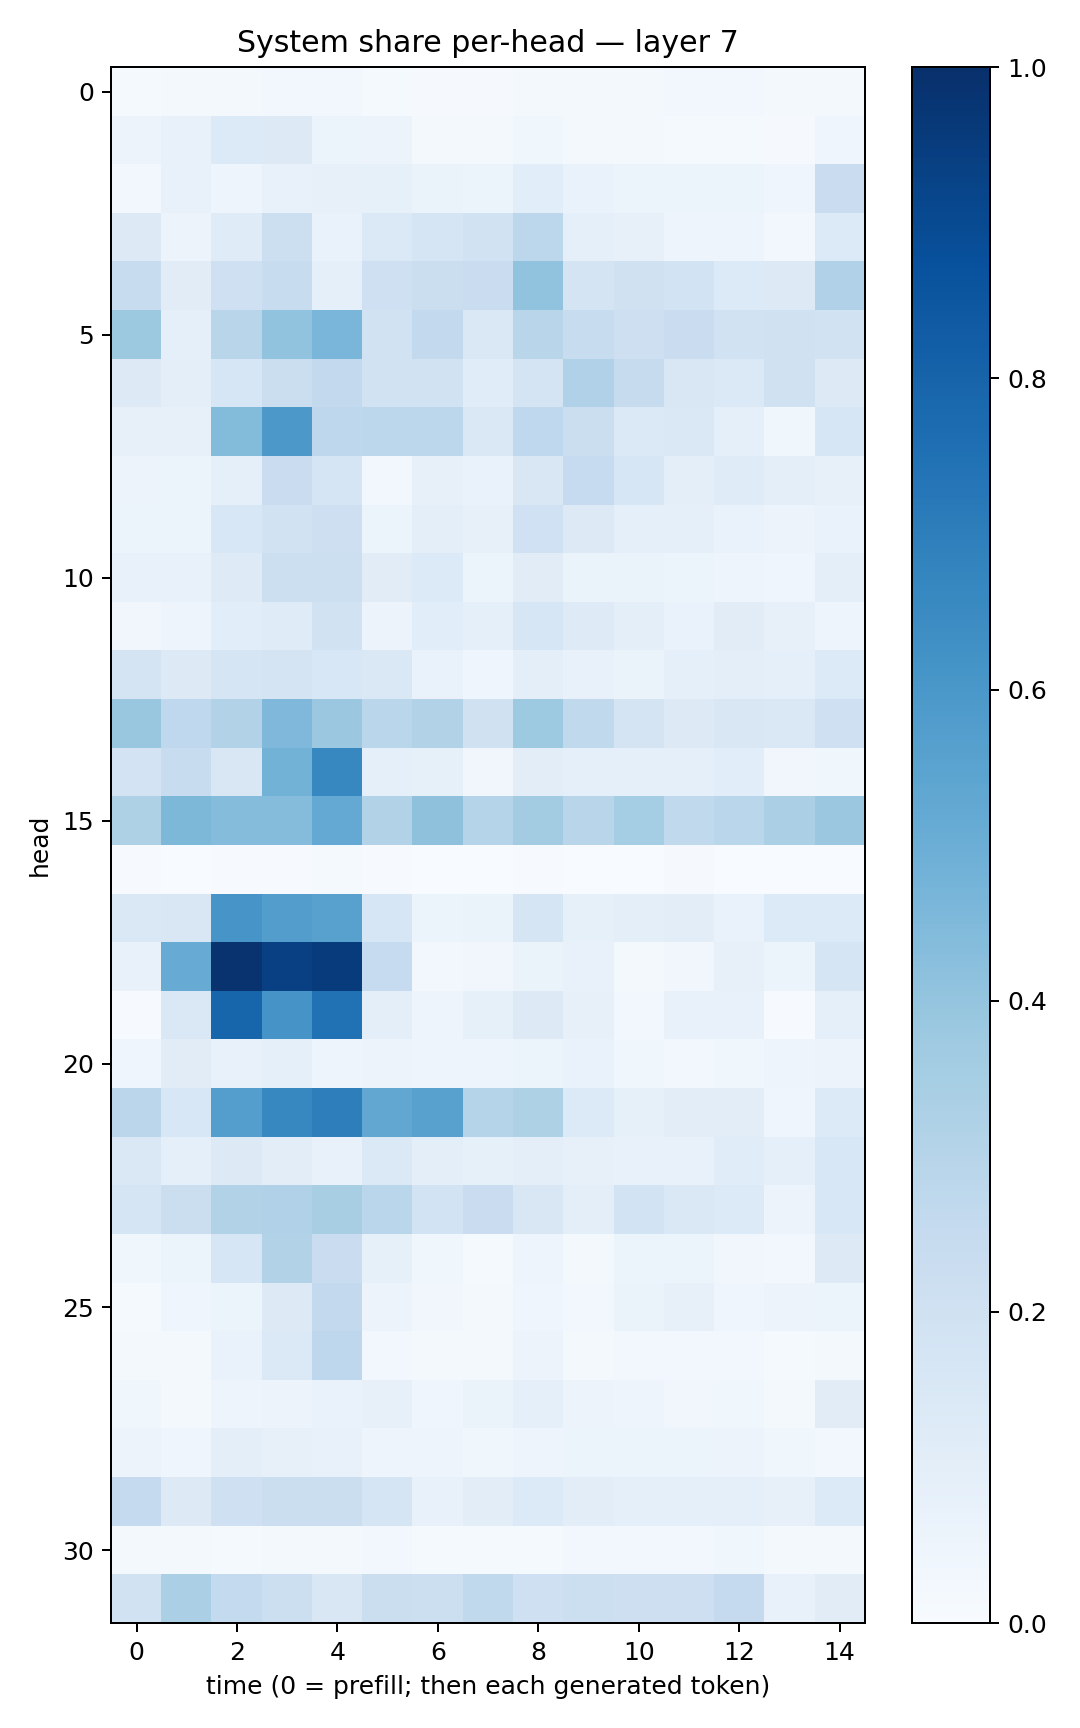

Data behind this chart, as committed beside it:
0.013937331, 0.021690998, 0.015889332, 0.026017405, 0.025605725, 0.013896507, 0.01137842, 0.010820552, 0.020067742, 0.018730089, 0.019388454, 0.0299305, 0.026973147, 0.019021863, 0.01579547
0.0565, 0.07207, 0.1365, 0.1323, 0.06121, 0.05476, 0.02175, 0.02222, 0.03606, 0.01924, 0.01849, 0.01545, 0.0138, 0.01047, 0.04485
0.03107, 0.0715, 0.04883, 0.07557, 0.08077, 0.08489, 0.0654, 0.06, 0.109, 0.06953, 0.05336, 0.05161, 0.06021, 0.04392, 0.2279
0.1285, 0.05632, 0.1205, 0.2175, 0.06937, 0.1374, 0.1714, 0.1937, 0.281, 0.0866, 0.08132, 0.05043, 0.0475, 0.03115, 0.1334
0.2396, 0.1119, 0.2097, 0.2378, 0.08934, 0.2097, 0.2252, 0.2268, 0.4062, 0.1741, 0.1976, 0.1849, 0.1362, 0.1298, 0.3179
0.3777, 0.09359, 0.2898, 0.4062, 0.4639, 0.1889, 0.2592, 0.1459, 0.2919, 0.2399, 0.2141, 0.2291, 0.1926, 0.1992, 0.1905
0.1325, 0.1008, 0.1631, 0.2225, 0.2579, 0.1947, 0.1943, 0.1147, 0.1727, 0.3197, 0.2453, 0.1502, 0.1391, 0.1955, 0.132
0.0787, 0.08158, 0.438, 0.5965, 0.2753, 0.2786, 0.2787, 0.146, 0.2658, 0.2212, 0.1376, 0.1416, 0.08874, 0.03714, 0.1627
0.05502, 0.06129, 0.09221, 0.2292, 0.1673, 0.02947, 0.07978, 0.06943, 0.15, 0.2493, 0.1622, 0.09816, 0.118, 0.1012, 0.08119
0.05186, 0.06121, 0.1559, 0.1898, 0.2124, 0.05947, 0.09872, 0.08138, 0.202, 0.1257, 0.08775, 0.09136, 0.06848, 0.05819, 0.06767
0.07603, 0.07056, 0.1247, 0.2171, 0.2152, 0.1099, 0.1335, 0.06014, 0.1102, 0.06387, 0.06258, 0.0521, 0.04898, 0.0454, 0.09499
0.03486, 0.04688, 0.1062, 0.1203, 0.1947, 0.05625, 0.1088, 0.09044, 0.1588, 0.1216, 0.09815, 0.06807, 0.1113, 0.08179, 0.05021
0.1721, 0.1303, 0.1686, 0.1751, 0.1525, 0.1419, 0.06744, 0.04316, 0.09878, 0.07606, 0.06508, 0.09354, 0.09444, 0.09022, 0.1343
0.3837, 0.2657, 0.3133, 0.4505, 0.3792, 0.2884, 0.309, 0.1979, 0.3715, 0.2624, 0.1774, 0.1301, 0.1502, 0.1466, 0.2089
0.1822, 0.2401, 0.1495, 0.4792, 0.6678, 0.08661, 0.08375, 0.03154, 0.1016, 0.09333, 0.0868, 0.08687, 0.1083, 0.03456, 0.03902
0.3225, 0.455, 0.4359, 0.4337, 0.5225, 0.3151, 0.414, 0.3012, 0.3565, 0.2908, 0.3535, 0.2642, 0.2882, 0.3348, 0.3813
0.006297, 0.003124, 0.006108, 0.004835, 0.01423, 0.006301, 0.002561, 0.002175, 0.004193, 0.002574, 0.0009306, 0.01031, 0.001683, 0.001523, 0.001014
0.1434, 0.1485, 0.6068, 0.5725, 0.5581, 0.1616, 0.0546, 0.06474, 0.1714, 0.08489, 0.09843, 0.102, 0.06802, 0.1353, 0.1355
0.07285, 0.5103, 0.9856, 0.9352, 0.9569, 0.2464, 0.02696, 0.03323, 0.06288, 0.07256, 0.01917, 0.03493, 0.08089, 0.05192, 0.1653
0.005847, 0.1446, 0.796, 0.6126, 0.7483, 0.09821, 0.04994, 0.08462, 0.1292, 0.08131, 0.02676, 0.07538, 0.07624, 0.007463, 0.08826
0.03953, 0.1114, 0.0707, 0.08687, 0.04911, 0.05534, 0.04836, 0.04848, 0.0609, 0.06751, 0.03584, 0.03084, 0.03744, 0.04858, 0.05522
0.2819, 0.1558, 0.569, 0.6666, 0.6958, 0.5283, 0.5557, 0.3022, 0.3226, 0.1331, 0.08267, 0.1026, 0.105, 0.04194, 0.134
0.1408, 0.09176, 0.1273, 0.1039, 0.07727, 0.1387, 0.09758, 0.08571, 0.09434, 0.07955, 0.07385, 0.07474, 0.1152, 0.08622, 0.1558
0.1671, 0.2233, 0.3099, 0.317, 0.341, 0.2853, 0.1856, 0.2275, 0.15, 0.094, 0.1867, 0.1471, 0.1347, 0.05586, 0.1537
0.03658, 0.05216, 0.1637, 0.314, 0.2269, 0.08405, 0.03642, 0.01481, 0.04926, 0.02245, 0.06106, 0.05427, 0.03382, 0.03047, 0.1309
0.01211, 0.04377, 0.05999, 0.1271, 0.2599, 0.05486, 0.03227, 0.02192, 0.04134, 0.02753, 0.06376, 0.07862, 0.04111, 0.05585, 0.05411
0.01998, 0.02185, 0.06842, 0.1399, 0.2765, 0.02698, 0.02262, 0.01883, 0.05629, 0.0189, 0.02499, 0.02356, 0.02886, 0.01521, 0.02097
0.03523, 0.01752, 0.04821, 0.05833, 0.06991, 0.07868, 0.04194, 0.06346, 0.08998, 0.05532, 0.04719, 0.03456, 0.03561, 0.02219, 0.1112
0.05829, 0.04405, 0.09444, 0.07815, 0.07623, 0.04977, 0.04762, 0.03685, 0.04811, 0.05936, 0.05148, 0.0536, 0.0577, 0.03766, 0.02858
0.2522, 0.126, 0.2104, 0.2251, 0.221, 0.1674, 0.07604, 0.1027, 0.1349, 0.1028, 0.09152, 0.09149, 0.09185, 0.08166, 0.1333
0.01652, 0.01927, 0.01359, 0.01568, 0.01864, 0.02421, 0.01373, 0.01508, 0.01542, 0.02569, 0.02549, 0.02939, 0.03799, 0.02107, 0.01965
0.1888, 0.3343, 0.2567, 0.2159, 0.1493, 0.2219, 0.2183, 0.2623, 0.2107, 0.2178, 0.2115, 0.2124, 0.2527, 0.07707, 0.1132
